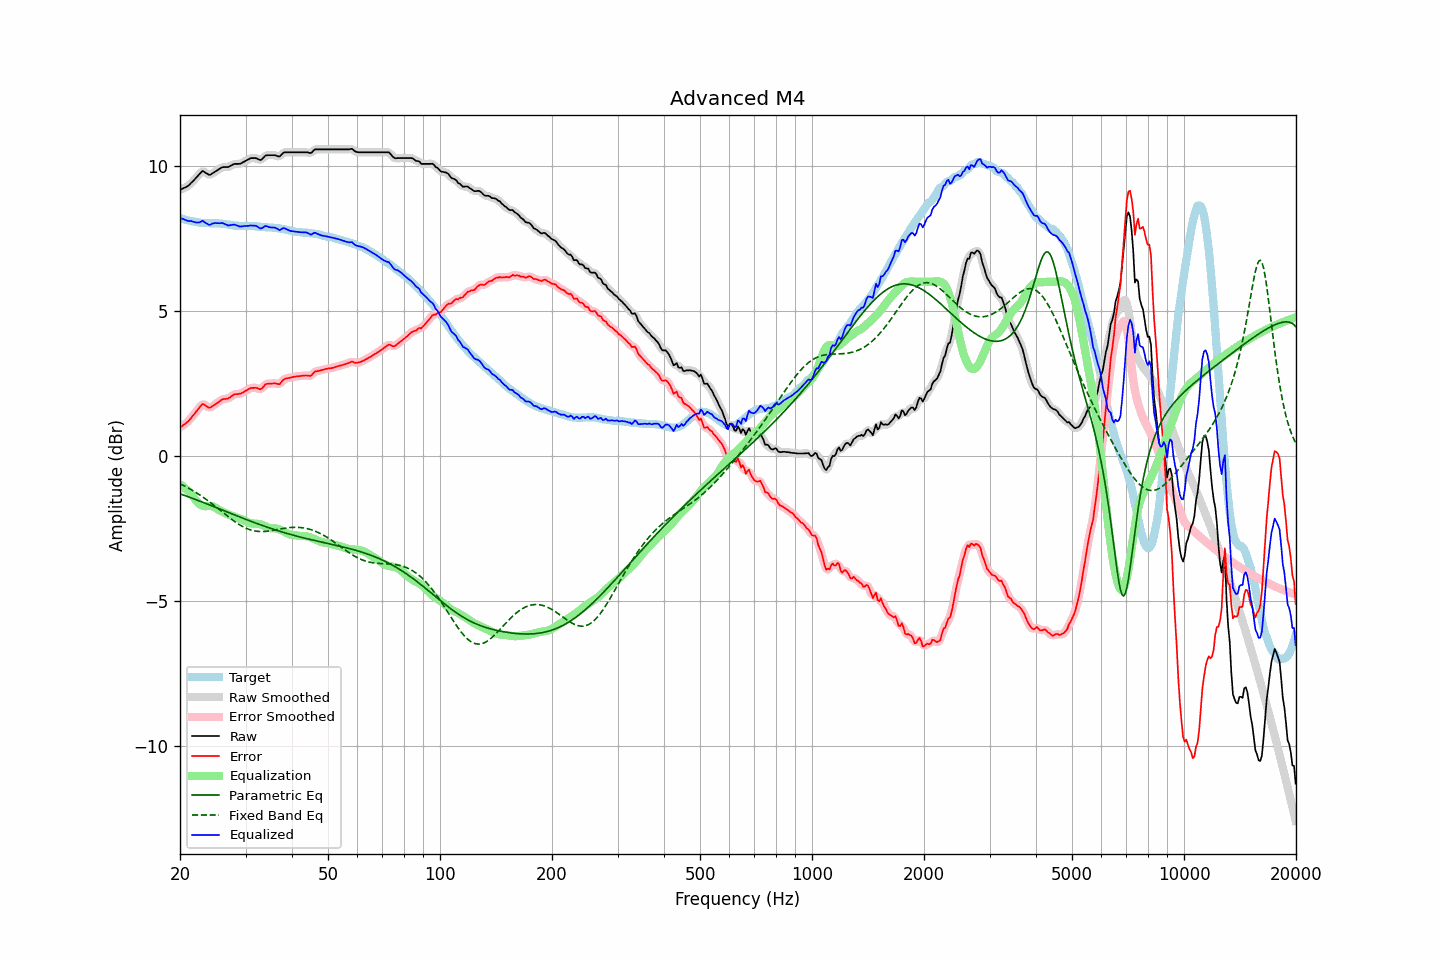

Source data for this figure (header and first rows):
frequency, raw, error, smoothed, error_smoothed, equalization, parametric_eq, fixed_band_eq, equalized_raw, equalized_smoothed, target
20.00, 9.17, 0.99, 9.18, 0.99, -0.97, -1.30, -0.96, 8.20, 8.20, 8.19
20.20, 9.19, 1.02, 9.19, 1.02, -1.01, -1.32, -0.99, 8.18, 8.18, 8.18
20.40, 9.22, 1.07, 9.22, 1.06, -1.06, -1.34, -1.01, 8.17, 8.16, 8.16
20.61, 9.24, 1.10, 9.24, 1.10, -1.11, -1.36, -1.04, 8.14, 8.14, 8.15
20.81, 9.27, 1.15, 9.27, 1.14, -1.15, -1.38, -1.07, 8.12, 8.12, 8.13
21.02, 9.30, 1.19, 9.31, 1.19, -1.21, -1.40, -1.10, 8.10, 8.10, 8.12
21.23, 9.35, 1.25, 9.36, 1.25, -1.26, -1.42, -1.13, 8.09, 8.09, 8.11
21.44, 9.41, 1.32, 9.41, 1.32, -1.32, -1.44, -1.16, 8.09, 8.09, 8.10
21.66, 9.46, 1.39, 9.47, 1.38, -1.39, -1.47, -1.19, 8.07, 8.08, 8.08
21.87, 9.52, 1.45, 9.52, 1.45, -1.46, -1.49, -1.23, 8.06, 8.06, 8.07
22.09, 9.58, 1.52, 9.58, 1.52, -1.54, -1.51, -1.26, 8.05, 8.05, 8.06
22.31, 9.64, 1.59, 9.64, 1.59, -1.60, -1.53, -1.30, 8.04, 8.04, 8.05
22.54, 9.70, 1.66, 9.71, 1.67, -1.66, -1.55, -1.33, 8.05, 8.06, 8.04
22.76, 9.76, 1.73, 9.77, 1.73, -1.69, -1.57, -1.37, 8.07, 8.08, 8.03
22.99, 9.82, 1.79, 9.80, 1.77, -1.72, -1.59, -1.41, 8.11, 8.08, 8.03
23.22, 9.79, 1.77, 9.80, 1.77, -1.73, -1.61, -1.45, 8.07, 8.07, 8.02
23.45, 9.75, 1.73, 9.76, 1.74, -1.73, -1.64, -1.49, 8.02, 8.03, 8.02
23.69, 9.72, 1.70, 9.72, 1.70, -1.73, -1.66, -1.53, 8.00, 7.99, 8.02
23.92, 9.68, 1.66, 9.70, 1.68, -1.72, -1.68, -1.57, 7.96, 7.98, 8.02
24.16, 9.69, 1.67, 9.70, 1.68, -1.72, -1.70, -1.61, 7.97, 7.98, 8.02
24.40, 9.73, 1.72, 9.73, 1.71, -1.73, -1.72, -1.65, 8.01, 8.00, 8.02
24.65, 9.76, 1.75, 9.76, 1.75, -1.75, -1.74, -1.69, 8.02, 8.02, 8.02
24.89, 9.80, 1.79, 9.80, 1.78, -1.78, -1.77, -1.74, 8.03, 8.02, 8.02
25.14, 9.83, 1.82, 9.84, 1.82, -1.81, -1.79, -1.78, 8.02, 8.02, 8.02
25.39, 9.87, 1.86, 9.87, 1.86, -1.85, -1.81, -1.83, 8.02, 8.02, 8.02
25.65, 9.90, 1.90, 9.91, 1.90, -1.89, -1.83, -1.87, 8.02, 8.02, 8.01
25.91, 9.94, 1.94, 9.94, 1.93, -1.91, -1.86, -1.92, 8.03, 8.02, 8.00
26.16, 9.95, 1.96, 9.95, 1.95, -1.94, -1.88, -1.96, 8.01, 8.01, 7.99
26.43, 9.95, 1.96, 9.95, 1.97, -1.96, -1.90, -2.01, 7.99, 7.99, 7.99
26.69, 9.95, 1.97, 9.95, 1.97, -1.99, -1.92, -2.05, 7.96, 7.96, 7.98
26.96, 9.95, 1.98, 9.96, 1.99, -2.01, -1.94, -2.09, 7.94, 7.95, 7.97
27.23, 9.98, 2.01, 9.98, 2.02, -2.03, -1.97, -2.14, 7.95, 7.95, 7.97
27.50, 10.01, 2.06, 10.01, 2.06, -2.05, -1.99, -2.18, 7.96, 7.96, 7.96
27.77, 10.04, 2.10, 10.04, 2.09, -2.07, -2.01, -2.22, 7.97, 7.97, 7.95
28.05, 10.06, 2.13, 10.06, 2.12, -2.09, -2.03, -2.26, 7.97, 7.96, 7.94
28.33, 10.06, 2.13, 10.06, 2.13, -2.12, -2.05, -2.30, 7.95, 7.95, 7.93
28.62, 10.06, 2.13, 10.06, 2.13, -2.14, -2.08, -2.33, 7.93, 7.93, 7.93
28.90, 10.06, 2.14, 10.07, 2.14, -2.16, -2.10, -2.37, 7.91, 7.91, 7.92
29.19, 10.08, 2.15, 10.09, 2.16, -2.18, -2.12, -2.40, 7.91, 7.91, 7.93
29.48, 10.11, 2.19, 10.11, 2.18, -2.20, -2.14, -2.43, 7.92, 7.91, 7.93
29.78, 10.14, 2.22, 10.14, 2.21, -2.22, -2.16, -2.46, 7.92, 7.92, 7.93
30.08, 10.17, 2.25, 10.17, 2.25, -2.25, -2.18, -2.49, 7.92, 7.92, 7.93
30.38, 10.20, 2.28, 10.21, 2.28, -2.28, -2.21, -2.51, 7.93, 7.93, 7.92
30.68, 10.23, 2.31, 10.23, 2.31, -2.30, -2.23, -2.53, 7.93, 7.93, 7.92
30.99, 10.26, 2.34, 10.26, 2.33, -2.32, -2.25, -2.55, 7.94, 7.94, 7.92
31.30, 10.26, 2.35, 10.27, 2.35, -2.33, -2.27, -2.57, 7.94, 7.94, 7.92
31.61, 10.26, 2.35, 10.27, 2.35, -2.33, -2.29, -2.58, 7.93, 7.94, 7.92
31.93, 10.26, 2.35, 10.26, 2.35, -2.33, -2.31, -2.59, 7.93, 7.93, 7.91
32.24, 10.24, 2.34, 10.24, 2.33, -2.33, -2.33, -2.60, 7.91, 7.90, 7.90
32.57, 10.21, 2.31, 10.21, 2.31, -2.34, -2.35, -2.60, 7.87, 7.87, 7.90
32.89, 10.19, 2.30, 10.21, 2.31, -2.36, -2.37, -2.60, 7.84, 7.85, 7.90
33.22, 10.22, 2.33, 10.23, 2.34, -2.37, -2.39, -2.60, 7.85, 7.86, 7.90
33.55, 10.28, 2.39, 10.28, 2.39, -2.40, -2.41, -2.60, 7.89, 7.89, 7.89
33.89, 10.34, 2.46, 10.33, 2.45, -2.42, -2.43, -2.60, 7.92, 7.91, 7.88
34.23, 10.36, 2.49, 10.36, 2.48, -2.45, -2.45, -2.59, 7.92, 7.91, 7.88
34.57, 10.36, 2.49, 10.37, 2.49, -2.47, -2.47, -2.59, 7.89, 7.90, 7.88
34.92, 10.36, 2.49, 10.37, 2.49, -2.49, -2.49, -2.58, 7.88, 7.88, 7.87
35.27, 10.36, 2.49, 10.37, 2.50, -2.49, -2.50, -2.57, 7.87, 7.87, 7.87
35.62, 10.36, 2.50, 10.36, 2.50, -2.49, -2.52, -2.56, 7.87, 7.87, 7.87
35.97, 10.36, 2.51, 10.36, 2.50, -2.49, -2.54, -2.55, 7.87, 7.86, 7.85
... 635 more rows
